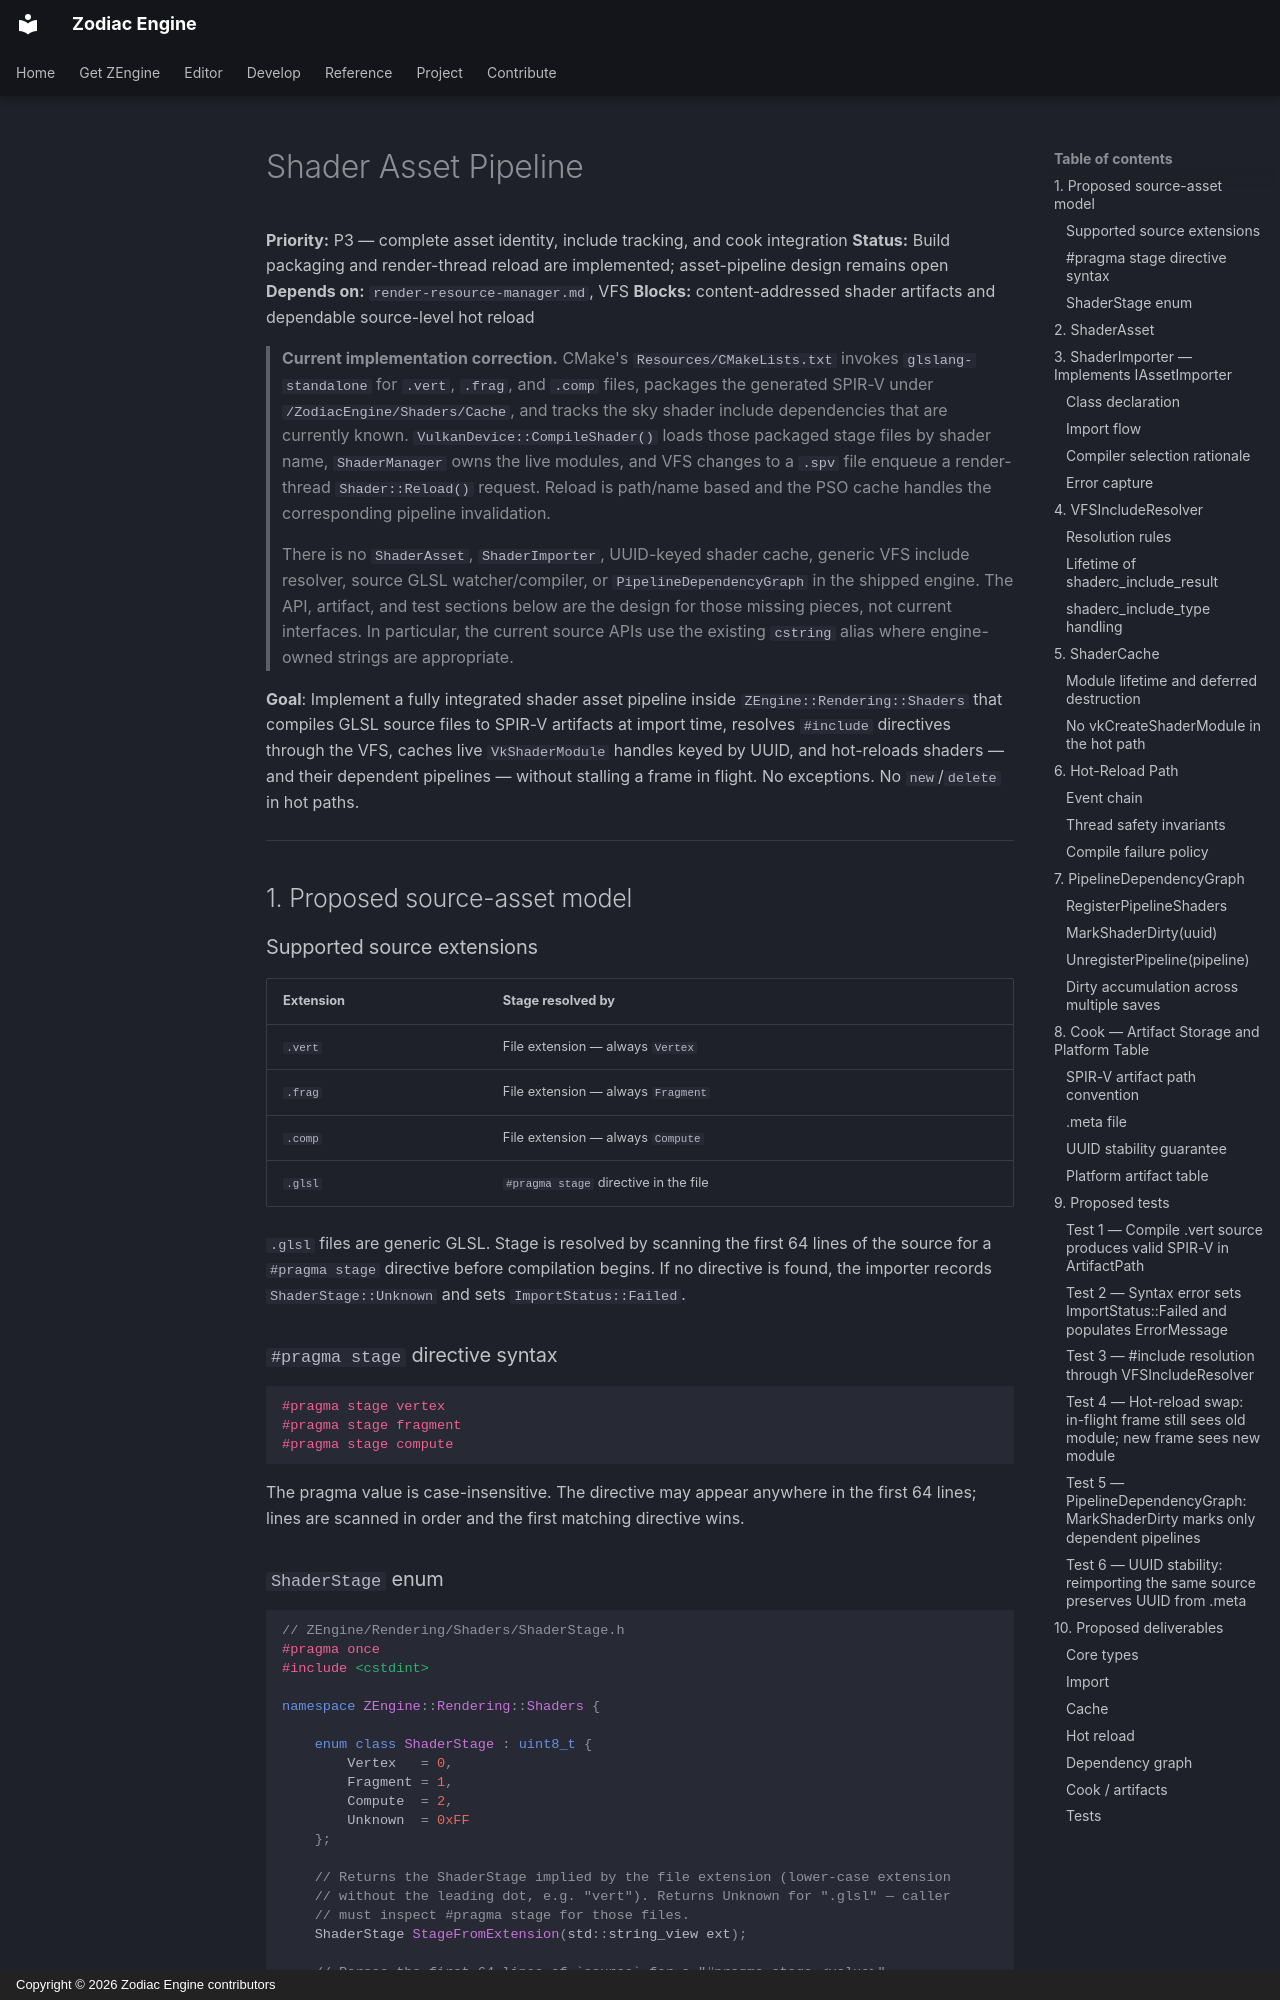

repository: JeanPhilippeKernel/RendererEngine · page: design/future-plan/shader-asset-pipeline/index.html · generator: mkdocs · copyright: Copyright © 2026 Zodiac Engine contributors

# Shader Asset Pipeline

**Priority:** P3 — complete asset identity, include tracking, and cook integration
**Status:** Build packaging and render-thread reload are implemented; asset-pipeline design
remains open
**Depends on:** `render-resource-manager.md`, VFS
**Blocks:** content-addressed shader artifacts and dependable source-level hot reload

> **Current implementation correction.** CMake's `Resources/CMakeLists.txt` invokes
> `glslang-standalone` for `.vert`, `.frag`, and `.comp` files, packages the generated SPIR-V
> under `/ZodiacEngine/Shaders/Cache`, and tracks the sky shader include dependencies that are
> currently known. `VulkanDevice::CompileShader()` loads those packaged stage files by shader
> name, `ShaderManager` owns the live modules, and VFS changes to a `.spv` file enqueue a
> render-thread `Shader::Reload()` request. Reload is path/name based and the PSO cache handles
> the corresponding pipeline invalidation.
>
> There is no `ShaderAsset`, `ShaderImporter`, UUID-keyed shader cache, generic VFS include
> resolver, source GLSL watcher/compiler, or `PipelineDependencyGraph` in the shipped engine.
> The API, artifact, and test sections below are the design for those missing pieces, not current
> interfaces. In particular, the current source APIs use the existing `cstring` alias where
> engine-owned strings are appropriate.

**Goal**: Implement a fully integrated shader asset pipeline inside `ZEngine::Rendering::Shaders`
that compiles GLSL source files to SPIR-V artifacts at import time, resolves `#include`
directives through the VFS, caches live `VkShaderModule` handles keyed by UUID, and
hot-reloads shaders — and their dependent pipelines — without stalling a frame in flight.
No exceptions. No `new`/`delete` in hot paths.

---

## 1. Proposed source-asset model

### Supported source extensions

| Extension | Stage resolved by |
|-----------|------------------|
| `.vert`   | File extension — always `Vertex` |
| `.frag`   | File extension — always `Fragment` |
| `.comp`   | File extension — always `Compute` |
| `.glsl`   | `#pragma stage` directive in the file |

`.glsl` files are generic GLSL. Stage is resolved by scanning the first 64 lines of the
source for a `#pragma stage` directive before compilation begins. If no directive is
found, the importer records `ShaderStage::Unknown` and sets `ImportStatus::Failed`.

### `#pragma stage` directive syntax

```glsl
#pragma stage vertex
#pragma stage fragment
#pragma stage compute
```

The pragma value is case-insensitive. The directive may appear anywhere in the first
64 lines; lines are scanned in order and the first matching directive wins.
